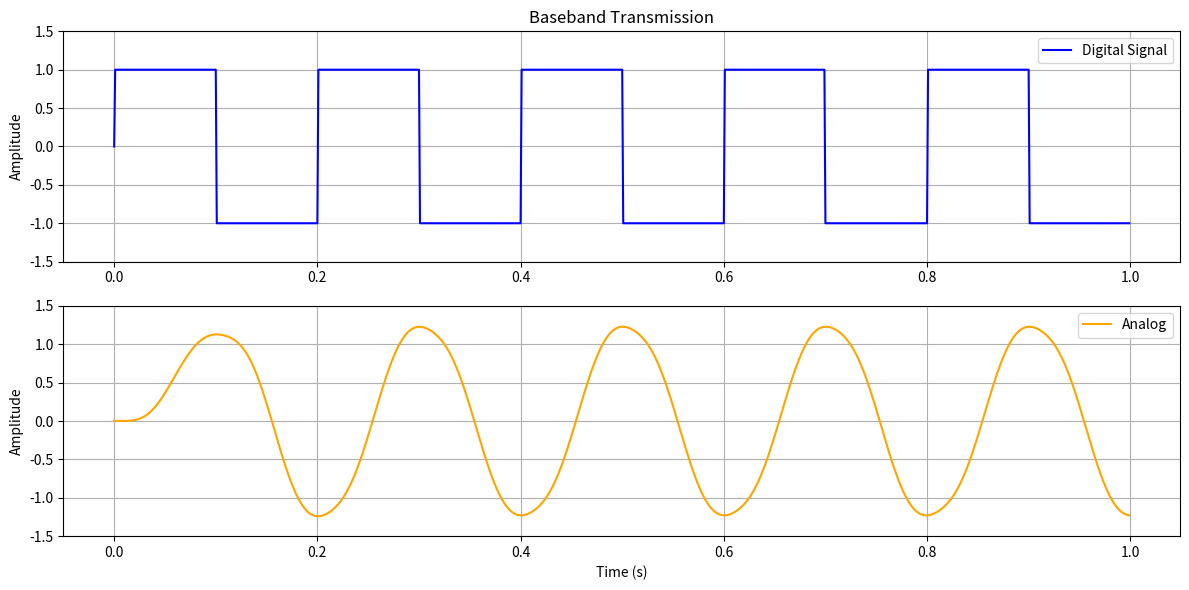

This chart was generated by the following Python code:
import numpy as np
import matplotlib.pyplot as plt
from scipy.signal import butter, lfilter

# Sampling frequency, time vector, and frequency of the digital signal
fs, t, frequency = 1000, np.arange(0, 1, 1/1000), 5
# Create the digital signal (1 and -1)
digital_signal = np.sign(np.sin(2 * np.pi * frequency * t))
# Design a low-pass Butterworth filter
# 5th order filter with a cutoff frequency of 10 Hz
b, a = butter(5, 10 / (0.5 * fs), btype='low')
# Apply the low-pass filter to the digital signal to get the analog approximation
analog_signal = lfilter(b, a, digital_signal)


# Plotting
plt.figure(figsize=(12, 6))

# Digital Signal
plt.subplot(2, 1, 1)
plt.title('Baseband Transmission')
plt.plot(t, digital_signal, label='Digital Signal', color='blue')
plt.ylim(-1.5, 1.5)
plt.grid()
plt.ylabel('Amplitude')
plt.legend()

# Analog Approximation
plt.subplot(2, 1, 2)
plt.plot(t, analog_signal, label='Analog', color='orange')
plt.ylim(-1.5, 1.5)
plt.grid()
plt.xlabel('Time (s)')
plt.ylabel('Amplitude')
plt.legend()

plt.tight_layout()
plt.show()
